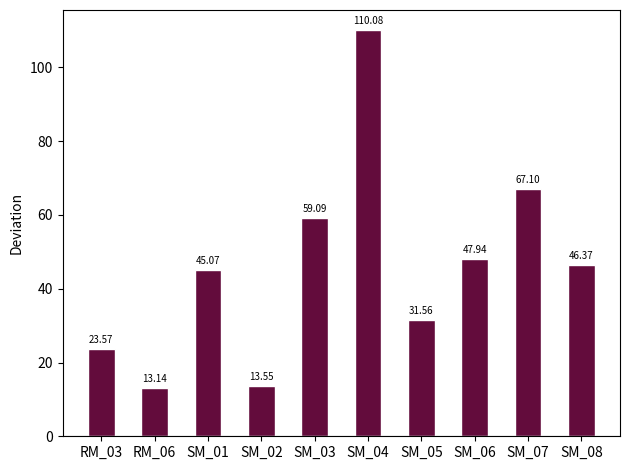

Reproduce this figure in Python. (Note: this script raises an exception after producing the figure.)
import numpy as np
import matplotlib.pyplot as plt
import pandas as pd 


'''count = [29582, 18348, 9213, 4506, 2943, 2189, 1823, 1683, 1535, 1674, 1729, 1826, 1633, 1327, 1001, 661, 426, 276, 176, 130, 79, 55, 52, 39, 39, 29, 21, 14, 9, 7, 4, 1, 1, 3, 1, 1, 0, 1, 1, 0, 2, 1, 0, 0, 0, 0, 0, 1]

xlist = [x for x in range(0, len(count)*50, 50)]

x = range(len(count)-1)
y = count[1:]

fig, ax = plt.subplots()

rects1 = ax.bar(x, y, width=1, edgecolor='white', linewidth=1)

#labels = ['Paper', 'Orig. Model', 'Retrain1', 'Retrain2']
x = np.arange(len(xlist))  # the label locations

width = 0.35  # the width of the bars


#Add some text for labels, title and custom x-axis tick labels, etc.
ax.set_ylabel('Count')
ax.set_xlabel('Affinity')
ax.set_xticks(x[::4], xlist[::4], rotation=45)
#ax.set_xticks(np.arange(0, len(count)*50+50, 200)) --- doesn't work with bar plot

#ax.bar_label(rects1, padding=3)


fig.tight_layout()

plt.savefig('plot_sminaout4.png')'''




'''labels = ['Paper', 'RM_01', 'RM_02', 'RM_03', 'RM_04', 'RM_05', 'RM_06', 'RM_07']

#method_1:
y1 = [0.5777, 0.3816, 0.3891, 0.4244, 0.4365, 0.4251, 0.4628, 0.0]
y8 = [0.6616, 0.4755, 0.4612, 0.5068, 0.5187, 0.5039, 0.5357, 0.0]
y64 = [0.7226, 0.5430, 0.5287, 0.5576, 0.5694, 0.5533, 0.5807, 0.0]

#method_2:
#y1 = [0.5777, 0.5201, 0.5245, 0.5893, 0.5896, 0.5958, 0.6045, 0.613]
#y8 = [0.6616, 0.5201, 0.5245, 0.5898, 0.5901, 0.5961, 0.6052, 0.614]
#y64 = [0.7226, 0.5201, 0.5246, 0.5923, 0.5929, 0.5993, 0.6126, 0.621]

x = np.arange(len(labels))  # the label locations
width = 0.25

fig, ax = plt.subplots()
rects1 = ax.bar(x - width, y1, width, label='Top 1', color='#daa719', linewidth=1, edgecolor='white')
rects2 = ax.bar(x, y8, width, label='Top 8', color='#bd217a', linewidth=1, edgecolor='white')
rects3 = ax.bar(x + width, y64, width, label='Top 64', color='#55063a', linewidth=1, edgecolor='white')



#Add some text for labels, title and custom x-axis tick labels, etc.
ax.set_ylabel('Accuracy')
ax.set_ylim(top=1)
#ax.set_title('')
ax.set_xticks(x, labels)
ax.legend(fontsize='x-small', frameon=False)

ax.bar_label(rects1, labels=[f'{x:.1%}' for x in rects1.datavalues], padding=3, fontsize=7, rotation=90)
ax.bar_label(rects2, labels=[f'{x:.1%}' for x in rects2.datavalues], padding=3, fontsize=7, rotation=90)
ax.bar_label(rects3, labels=[f'{x:.1%}' for x in rects3.datavalues], padding=3, fontsize=7, rotation=90)

fig.tight_layout()

plt.savefig('/home/<user>/deepfrag/results/model_accuracy_m01.png')'''




'''x = [1, 8, 64]

y0 = [57.77, 66.16, 72.26]
y1 = [52.01, 52.01, 52.01]
y2 = [52.45, 52.45, 52.46]
y3 = [58.93, 58.98, 59.23]
y4 = [58.96, 59.01, 59.29]
y5 = [59.58, 59.61, 59.93]
y6 = [60.45, 60.52, 61.26]
#y7 = [0.0, 0.0, 0.0]

fig, ax = plt.subplots()

ax.plot(x, y0, marker='.', label='Paper')
ax.plot(x, y1, marker='.', label='RM_01')
ax.plot(x, y2, marker='.', label='RM_02')
ax.plot(x, y3, marker='.', label='RM_03')
ax.plot(x, y4, marker='.', label='RM_04')
ax.plot(x, y5, marker='.', label='RM_05')
ax.plot(x, y6, marker='.', label='RM_06')
#ax.plot(x, y7, 'o--', label='RM_07')

ax.set_ylabel('Accuracy in Percent')
ax.set_ylim(top=75)
ax.set_xlabel('top-k Fragments')
ax.legend(loc='upper left', fontsize='x-small', frameon=False)

plt.savefig('/home/<user>/deepfrag/results/model_accuracy_distribution.png')'''


'''x1 = [1, 6, 64, 640, 6400, 64000]
x2 = [1, 8, 64]

y0 = [57.77, 66.16, 72.26]
y1 = [52.01, 52.01, 52.01, 52.71, 61.93, 98.29]
y6 = [60.45, 60.52, 61.26, 64.26, 76.96, 99.16]

fig, ax = plt.subplots()

ax.plot(x2, y0, marker='.', label='Paper')
ax.plot(x1, y1, marker='.', label='RM_01')
ax.plot(x1, y6, marker='.', label='RM_06')

ax.set_ylabel('Accuracy in Percent')
ax.set_xlabel('top-k Fragments')
ax.legend(loc='upper left', fontsize='x-small', frameon=False)

plt.savefig('/home/<user>/deepfrag/results/model_accuracy_distribution_full.png')'''


'''labels = ['Retrain2', 'Subset_0', 'Subset_200', 'Set_200', 'Set_400']

y = [303.0, 303.4, 302.9, 303.8, 305.2]

x = np.arange(len(labels))  # the label locations
width = 0.35

fig, ax = plt.subplots()
rects1 = ax.bar(x, y, width, color='#55063a', linewidth=1, edgecolor='white')



#Add some text for labels, title and custom x-axis tick labels, etc.
ax.set_ylabel('Affinity')
#ax.set_title('')
ax.set_xticks(x, labels)

ax.bar_label(rects1, padding=3, fontsize=7)

fig.tight_layout()

plt.savefig('/home/<user>/deepfrag/results/smina_eval_affinity_01.png')'''




v_list = [322.21171556381165, 311.77631658947405, 343.7038718156256, 312.19003513173107, 357.73340505052164, 408.7145684089046, 330.2032303512831, 346.5765367761026, 365.73440291287017, 345.0073248401638]
v_mean = 298.6385761467889
y_list = []
for x in v_list:
    y = x - v_mean
    y_list.append(y)

print(y_list)


labels = ['RM_03', 'RM_06', 'SM_01', 'SM_02', 'SM_03', 'SM_04', 'SM_05', 'SM_06', 'SM_07', 'SM_08']

y = y_list

x = np.arange(len(labels))  # the label locations
width = 0.5

fig, ax = plt.subplots()
rects1 = ax.bar(x, y, width, color='#630c3c', linewidth=1, edgecolor='white')


ax.axhline(0, color='grey', linewidth=0.8)
#Add some text for labels, title and custom x-axis tick labels, etc.
ax.set_ylabel('Deviation')
#ax.set_title('')
ax.set_xticks(x, labels)

ax.bar_label(rects1, labels=[f'{x:.2f}' for x in y_list], padding=3, fontsize=7)

fig.tight_layout()

plt.savefig('/home/<user>/deepfrag/results/smina_eval_deviation_03.png')